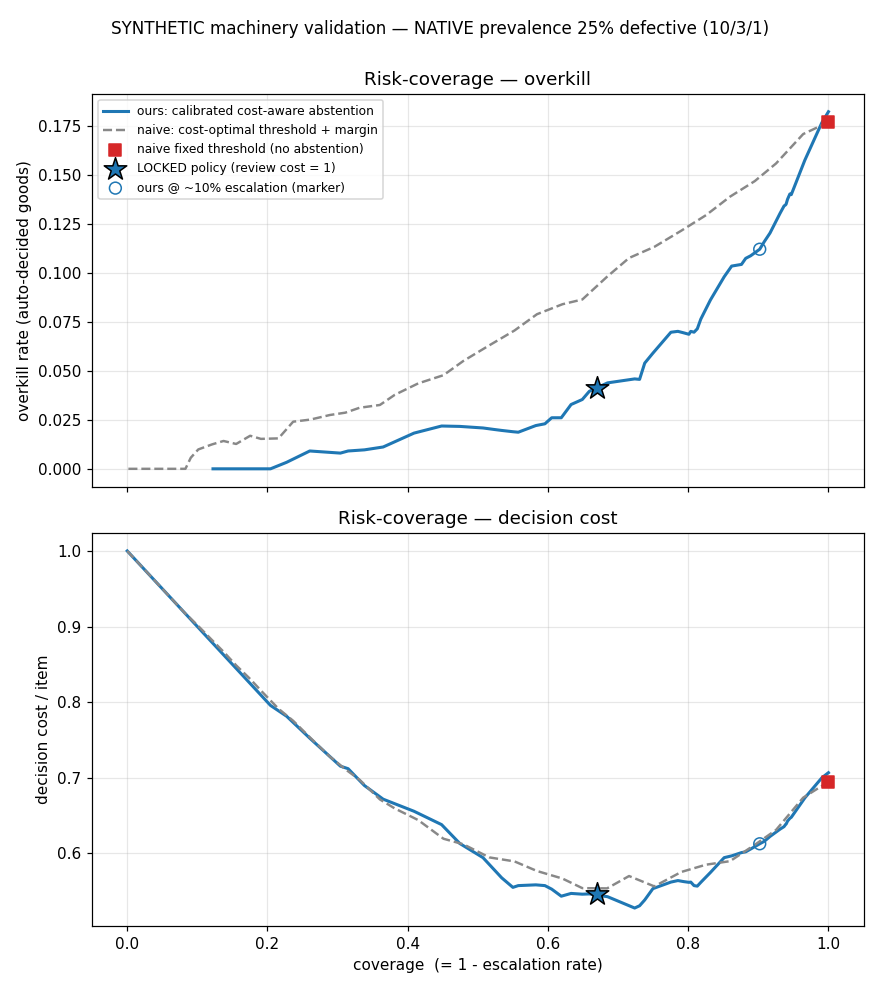

Source data for this figure (header and first rows):
regime, prevalence, cost_matrix, policy, knob, coverage, escalation_rate, false_reject_rate, false_accept_rate, cost_per_item
native, 0.2513, 10/3/1, ours, 0.0, 0.0, 1.0, , , 1.0
native, 0.2513, 10/3/1, ours, 0.04077, 0.1223, 0.8777, 0.0, 0.0, 0.8777
native, 0.2513, 10/3/1, ours, 0.08154, 0.1807, 0.8193, 0.0, 0.0, 0.8193
native, 0.2513, 10/3/1, ours, 0.1223, 0.2043, 0.7957, 0.0, 0.0, 0.7957
native, 0.2513, 10/3/1, ours, 0.1631, 0.2273, 0.7727, 0.003333, 0.02439, 0.7813
native, 0.2513, 10/3/1, ours, 0.2038, 0.2603, 0.7397, 0.009119, 0.01626, 0.7523
native, 0.2513, 10/3/1, ours, 0.2446, 0.304, 0.696, 0.008032, 0.02424, 0.7153
native, 0.2513, 10/3/1, ours, 0.2854, 0.315, 0.685, 0.009115, 0.0339, 0.712
native, 0.2513, 10/3/1, ours, 0.3262, 0.3383, 0.6617, 0.009697, 0.03158, 0.6897
native, 0.2513, 10/3/1, ours, 0.3669, 0.365, 0.635, 0.01116, 0.0402, 0.6717
native, 0.2513, 10/3/1, ours, 0.4077, 0.409, 0.591, 0.01826, 0.05809, 0.6557
native, 0.2513, 10/3/1, ours, 0.4485, 0.4483, 0.5517, 0.02188, 0.06463, 0.638
native, 0.2513, 10/3/1, ours, 0.4892, 0.4743, 0.5257, 0.02168, 0.06013, 0.613
native, 0.2513, 10/3/1, ours, 0.53, 0.5073, 0.4927, 0.02089, 0.07077, 0.5943
native, 0.2513, 10/3/1, ours, 0.5708, 0.523, 0.477, 0.02013, 0.07034, 0.5787
native, 0.2513, 10/3/1, ours, 0.6115, 0.534, 0.466, 0.01962, 0.07012, 0.5677
native, 0.2513, 10/3/1, ours, 0.6523, 0.55, 0.45, 0.01897, 0.07229, 0.555
native, 0.2513, 10/3/1, ours, 0.6931, 0.5577, 0.4423, 0.01871, 0.08012, 0.5573
native, 0.2513, 10/3/1, ours, 0.7338, 0.5827, 0.4173, 0.02211, 0.09538, 0.5583
native, 0.2513, 10/3/1, ours, 0.7746, 0.5957, 0.4043, 0.02301, 0.102, 0.5573
native, 0.2513, 10/3/1, ours, 0.8154, 0.6053, 0.3947, 0.0261, 0.1, 0.5527
native, 0.2513, 10/3/1, ours, 0.8562, 0.619, 0.381, 0.0261, 0.1019, 0.5433
native, 0.2513, 10/3/1, ours, 0.8969, 0.633, 0.367, 0.03287, 0.1032, 0.547
native, 0.2513, 10/3/1, ours, 0.9377, 0.649, 0.351, 0.03544, 0.1063, 0.546
native, 0.2513, 10/3/1, ours, 0.9785, 0.659, 0.341, 0.03962, 0.1044, 0.5463
native, 0.2513, 10/3/1, ours, 1.019, 0.685, 0.315, 0.04394, 0.1071, 0.5427
native, 0.2513, 10/3/1, ours, 1.06, 0.7237, 0.2763, 0.04596, 0.1097, 0.5277
native, 0.2513, 10/3/1, ours, 1.101, 0.7307, 0.2693, 0.04572, 0.1132, 0.5307
native, 0.2513, 10/3/1, ours, 1.142, 0.738, 0.262, 0.05404, 0.1116, 0.5383
native, 0.2513, 10/3/1, ours, 1.182, 0.7497, 0.2503, 0.05913, 0.1183, 0.5533
native, 0.2513, 10/3/1, ours, 1.223, 0.7753, 0.2247, 0.06982, 0.1164, 0.562
native, 0.2513, 10/3/1, ours, 1.264, 0.7853, 0.2147, 0.07027, 0.119, 0.564
native, 0.2513, 10/3/1, ours, 1.305, 0.7933, 0.2067, 0.06954, 0.1215, 0.5627
native, 0.2513, 10/3/1, ours, 1.345, 0.801, 0.199, 0.06878, 0.1243, 0.5617
native, 0.2513, 10/3/1, ours, 1.386, 0.8037, 0.1963, 0.07026, 0.1235, 0.562
native, 0.2513, 10/3/1, ours, 1.427, 0.8083, 0.1917, 0.06984, 0.1228, 0.5573
native, 0.2513, 10/3/1, ours, 1.468, 0.813, 0.187, 0.07158, 0.1222, 0.5567
native, 0.2513, 10/3/1, ours, 1.508, 0.818, 0.182, 0.07655, 0.1212, 0.5617
native, 0.2513, 10/3/1, ours, 1.549, 0.8317, 0.1683, 0.08629, 0.1205, 0.5747
native, 0.2513, 10/3/1, ours, 1.59, 0.8513, 0.1487, 0.09818, 0.1224, 0.5943
native, 0.2513, 10/3/1, ours, 1.631, 0.862, 0.138, 0.1036, 0.1209, 0.5967
native, 0.2513, 10/3/1, ours, 1.672, 0.876, 0.124, 0.1045, 0.1252, 0.601
native, 0.2513, 10/3/1, ours, 1.712, 0.882, 0.118, 0.1076, 0.1233, 0.602
native, 0.2513, 10/3/1, ours, 1.753, 0.889, 0.111, 0.1089, 0.1248, 0.6057
native, 0.2513, 10/3/1, ours, 1.794, 0.902, 0.098, 0.1123, 0.1274, 0.6127
native, 0.2513, 10/3/1, ours, 1.835, 0.9087, 0.09133, 0.1162, 0.1268, 0.616
native, 0.2513, 10/3/1, ours, 1.875, 0.9167, 0.08333, 0.1205, 0.1272, 0.6223
native, 0.2513, 10/3/1, ours, 1.916, 0.931, 0.069, 0.1306, 0.1238, 0.632
native, 0.2513, 10/3/1, ours, 1.957, 0.9367, 0.06333, 0.1343, 0.1224, 0.6353
native, 0.2513, 10/3/1, ours, 1.998, 0.9367, 0.06333, 0.1343, 0.1224, 0.6353
native, 0.2513, 10/3/1, ours, 2.038, 0.939, 0.061, 0.135, 0.1234, 0.6383
native, 0.2513, 10/3/1, ours, 2.079, 0.9397, 0.06033, 0.1353, 0.1234, 0.6387
native, 0.2513, 10/3/1, ours, 2.12, 0.9417, 0.05833, 0.1378, 0.1234, 0.6427
native, 0.2513, 10/3/1, ours, 2.161, 0.945, 0.055, 0.1405, 0.1232, 0.6463
native, 0.2513, 10/3/1, ours, 2.202, 0.947, 0.053, 0.1402, 0.1245, 0.6477
native, 0.2513, 10/3/1, ours, 2.242, 0.9663, 0.03367, 0.1578, 0.1228, 0.6733
native, 0.2513, 10/3/1, ours, 2.283, 0.9907, 0.009333, 0.177, 0.1193, 0.7
native, 0.2513, 10/3/1, ours, 2.324, 1.0, 0.0, 0.1825, 0.118, 0.7067
native, 0.2513, 10/3/1, ours, 2.365, 1.0, 0.0, 0.1825, 0.118, 0.7067
native, 0.2513, 10/3/1, ours, 2.405, 1.0, 0.0, 0.1825, 0.118, 0.7067
... 306 more rows
